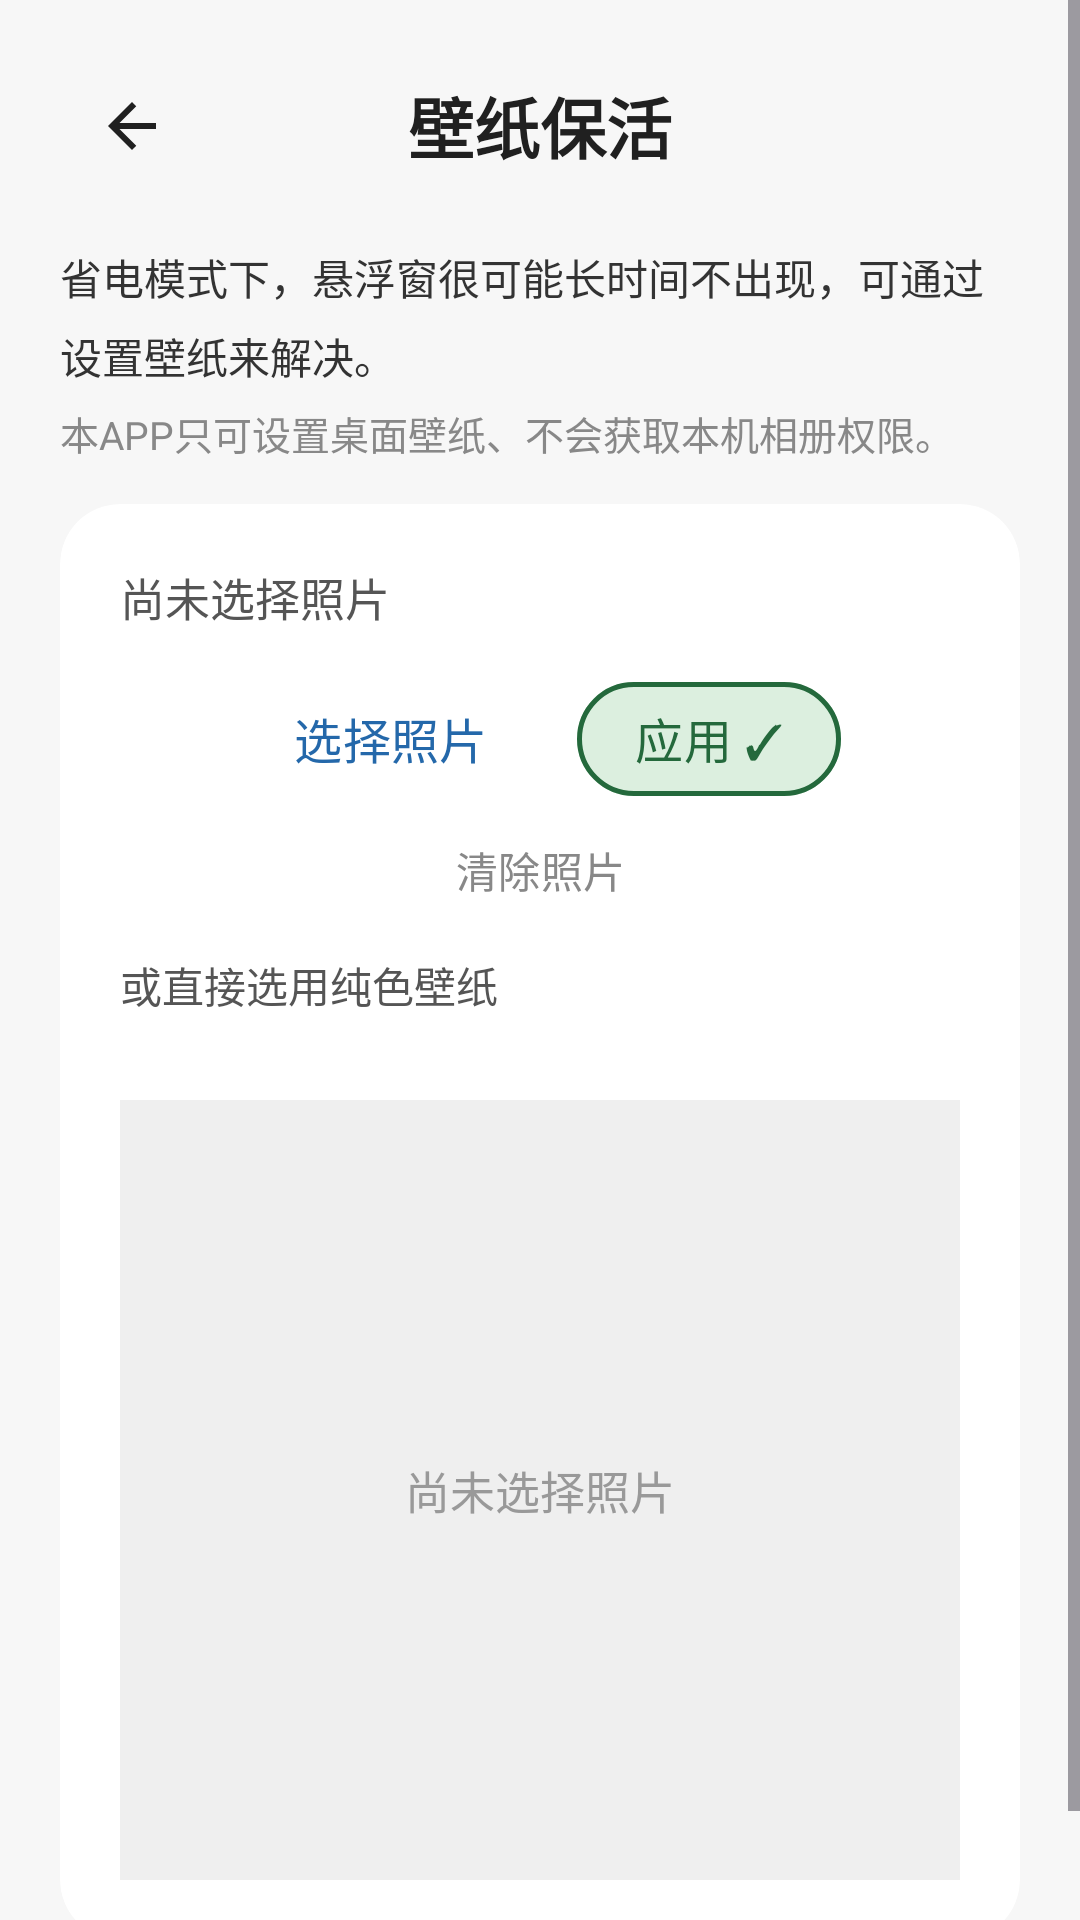

Reconstruct the res/layout file that produces this screen, plus the resources it refers to.
<!-- AndroidManifest.xml: application theme Theme.Basic -->
<!-- res/layout/fragment_wallpaper_settings.xml -->
<?xml version="1.0" encoding="utf-8"?>
<ScrollView xmlns:android="http://schemas.android.com/apk/res/android"
    xmlns:app="http://schemas.android.com/apk/res-auto"
    android:layout_width="match_parent"
    android:layout_height="match_parent"
    android:background="#F7F7F7"
    android:clipToPadding="false"
    android:fillViewport="true"
    android:overScrollMode="never">

    <LinearLayout
        android:layout_width="match_parent"
        android:layout_height="wrap_content"
        android:orientation="vertical"
        android:paddingStart="20dp"
        android:paddingTop="14dp"
        android:paddingEnd="20dp"
        android:paddingBottom="32dp">

        <FrameLayout
            android:layout_width="match_parent"
            android:layout_height="56dp"
            android:layout_marginBottom="12dp">

            <ImageButton
                android:id="@+id/btn_wallpaper_settings_back"
                android:layout_width="48dp"
                android:layout_height="48dp"
                android:layout_gravity="start|center_vertical"
                android:background="?attr/selectableItemBackgroundBorderless"
                android:contentDescription="@string/back"
                android:padding="12dp"
                android:src="@drawable/ic_arrow_back" />

            <TextView
                android:layout_width="match_parent"
                android:layout_height="match_parent"
                android:gravity="center"
                android:paddingStart="52dp"
                android:paddingEnd="52dp"
                android:text="@string/wallpaper_settings"
                android:textColor="#202020"
                android:textSize="22sp"
                android:textStyle="bold" />

        </FrameLayout>

        <TextView
            android:layout_width="match_parent"
            android:layout_height="wrap_content"
            android:lineSpacingMultiplier="1.3"
            android:text="@string/wallpaper_privacy_hint"
            android:textColor="#333333"
            android:textSize="14sp" />

        <TextView
            android:layout_width="match_parent"
            android:layout_height="wrap_content"
            android:layout_marginTop="6dp"
            android:layout_marginBottom="14dp"
            android:lineSpacingMultiplier="1.3"
            android:text="@string/wallpaper_privacy_note"
            android:textColor="#888888"
            android:textSize="13sp" />

        <androidx.cardview.widget.CardView
            android:layout_width="match_parent"
            android:layout_height="wrap_content"
            app:cardBackgroundColor="#FFFFFF"
            app:cardCornerRadius="20dp"
            app:cardElevation="0dp"
            app:cardPreventCornerOverlap="true">

            <LinearLayout
                android:layout_width="match_parent"
                android:layout_height="wrap_content"
                android:orientation="vertical"
                android:padding="20dp">

                <TextView
                    android:id="@+id/tv_wallpaper_status"
                    android:layout_width="match_parent"
                    android:layout_height="wrap_content"
                    android:text="@string/wallpaper_status_no_image"
                    android:textColor="#555555"
                    android:textSize="15sp" />

                <LinearLayout
                    android:layout_width="match_parent"
                    android:layout_height="wrap_content"
                    android:layout_marginTop="14dp"
                    android:gravity="center_horizontal"
                    android:orientation="horizontal">

                    <Button
                        android:id="@+id/btn_wallpaper_pick"
                        style="@style/Widget.Material3.Button.TonalButton"
                        android:layout_width="wrap_content"
                        android:layout_height="wrap_content"
                        android:backgroundTint="@color/bottom_nav_active_indicator"
                        android:insetTop="3dp"
                        android:insetBottom="3dp"
                        android:minHeight="44dp"
                        android:paddingStart="18dp"
                        android:paddingEnd="18dp"
                        android:text="@string/wallpaper_pick_photo"
                        android:textColor="@color/bottom_nav_selected"
                        android:textSize="16sp" />

                    <com.google.android.material.button.MaterialButton
                        android:id="@+id/btn_wallpaper_apply"
                        style="@style/Widget.Material3.Button.TonalButton"
                        android:layout_width="wrap_content"
                        android:layout_height="wrap_content"
                        android:layout_marginStart="12dp"
                        android:backgroundTint="#DCEFDF"
                        android:insetTop="3dp"
                        android:insetBottom="3dp"
                        android:minHeight="44dp"
                        android:paddingStart="18dp"
                        android:paddingEnd="18dp"
                        android:text="@string/wallpaper_apply"
                        android:textColor="#24693C"
                        android:textSize="16sp"
                        app:strokeColor="@color/wallpaper_apply_stroke"
                        app:strokeWidth="1.5dp" />

                </LinearLayout>

                <Button
                    android:id="@+id/btn_wallpaper_clear"
                    style="@style/Widget.Material3.Button.TextButton"
                    android:layout_width="wrap_content"
                    android:layout_height="wrap_content"
                    android:layout_gravity="center_horizontal"
                    android:layout_marginTop="4dp"
                    android:minHeight="36dp"
                    android:text="@string/wallpaper_clear"
                    android:textColor="#888888"
                    android:textSize="14sp" />

                <TextView
                    android:layout_width="match_parent"
                    android:layout_height="wrap_content"
                    android:layout_marginTop="10dp"
                    android:text="@string/wallpaper_solid_color_label"
                    android:textColor="#555555"
                    android:textSize="14sp" />

                <LinearLayout
                    android:id="@+id/ll_wallpaper_solid_colors"
                    android:layout_width="match_parent"
                    android:layout_height="wrap_content"
                    android:layout_marginTop="10dp"
                    android:gravity="center_horizontal"
                    android:orientation="horizontal" />

                <FrameLayout
                    android:layout_width="match_parent"
                    android:layout_height="260dp"
                    android:layout_marginTop="18dp"
                    android:background="#EFEFEF">

                    <ImageView
                        android:id="@+id/iv_wallpaper_preview"
                        android:layout_width="match_parent"
                        android:layout_height="match_parent"
                        android:contentDescription="@null"
                        android:scaleType="centerCrop" />

                    <TextView
                        android:id="@+id/tv_wallpaper_preview_empty"
                        android:layout_width="match_parent"
                        android:layout_height="match_parent"
                        android:gravity="center"
                        android:text="@string/wallpaper_preview_empty"
                        android:textColor="#999999"
                        android:textSize="15sp" />

                </FrameLayout>

            </LinearLayout>

        </androidx.cardview.widget.CardView>

    </LinearLayout>

</ScrollView>
<!-- resources referenced by this layout -->
<resources>
  <color name="bottom_nav_active_indicator">#DCEBFF</color>
  <color name="bottom_nav_selected">#2468AA</color>
  <!-- drawable ic_arrow_back (drawable) -->
  <?xml version="1.0" encoding="utf-8"?>
  <vector xmlns:android="http://schemas.android.com/apk/res/android"
      android:width="24dp"
      android:height="24dp"
      android:viewportWidth="24"
      android:viewportHeight="24">
      <path
          android:fillColor="#202020"
          android:pathData="M20,11H7.83L13.42,5.41L12,4L4,12L12,20L13.42,18.59L7.83,13H20V11Z" />
  </vector>
  <string name="back">返回</string>
  <string name="wallpaper_apply">应用 ✓</string>
  <string name="wallpaper_clear">清除照片</string>
  <string name="wallpaper_pick_photo">选择照片</string>
  <string name="wallpaper_preview_empty">尚未选择照片</string>
  <string name="wallpaper_privacy_hint">省电模式下，悬浮窗很可能长时间不出现，可通过设置壁纸来解决。</string>
  <string name="wallpaper_privacy_note">本APP只可设置桌面壁纸、不会获取本机相册权限。</string>
  <string name="wallpaper_settings">壁纸保活</string>
  <string name="wallpaper_solid_color_label">或直接选用纯色壁纸</string>
  <string name="wallpaper_status_no_image">尚未选择照片</string>
  <style name="Theme.Basic" parent="Base.Theme.Basic" />
  <style name="Base.Theme.Basic" parent="Theme.Material3.DayNight.NoActionBar">
          
          
      </style>
</resources>
